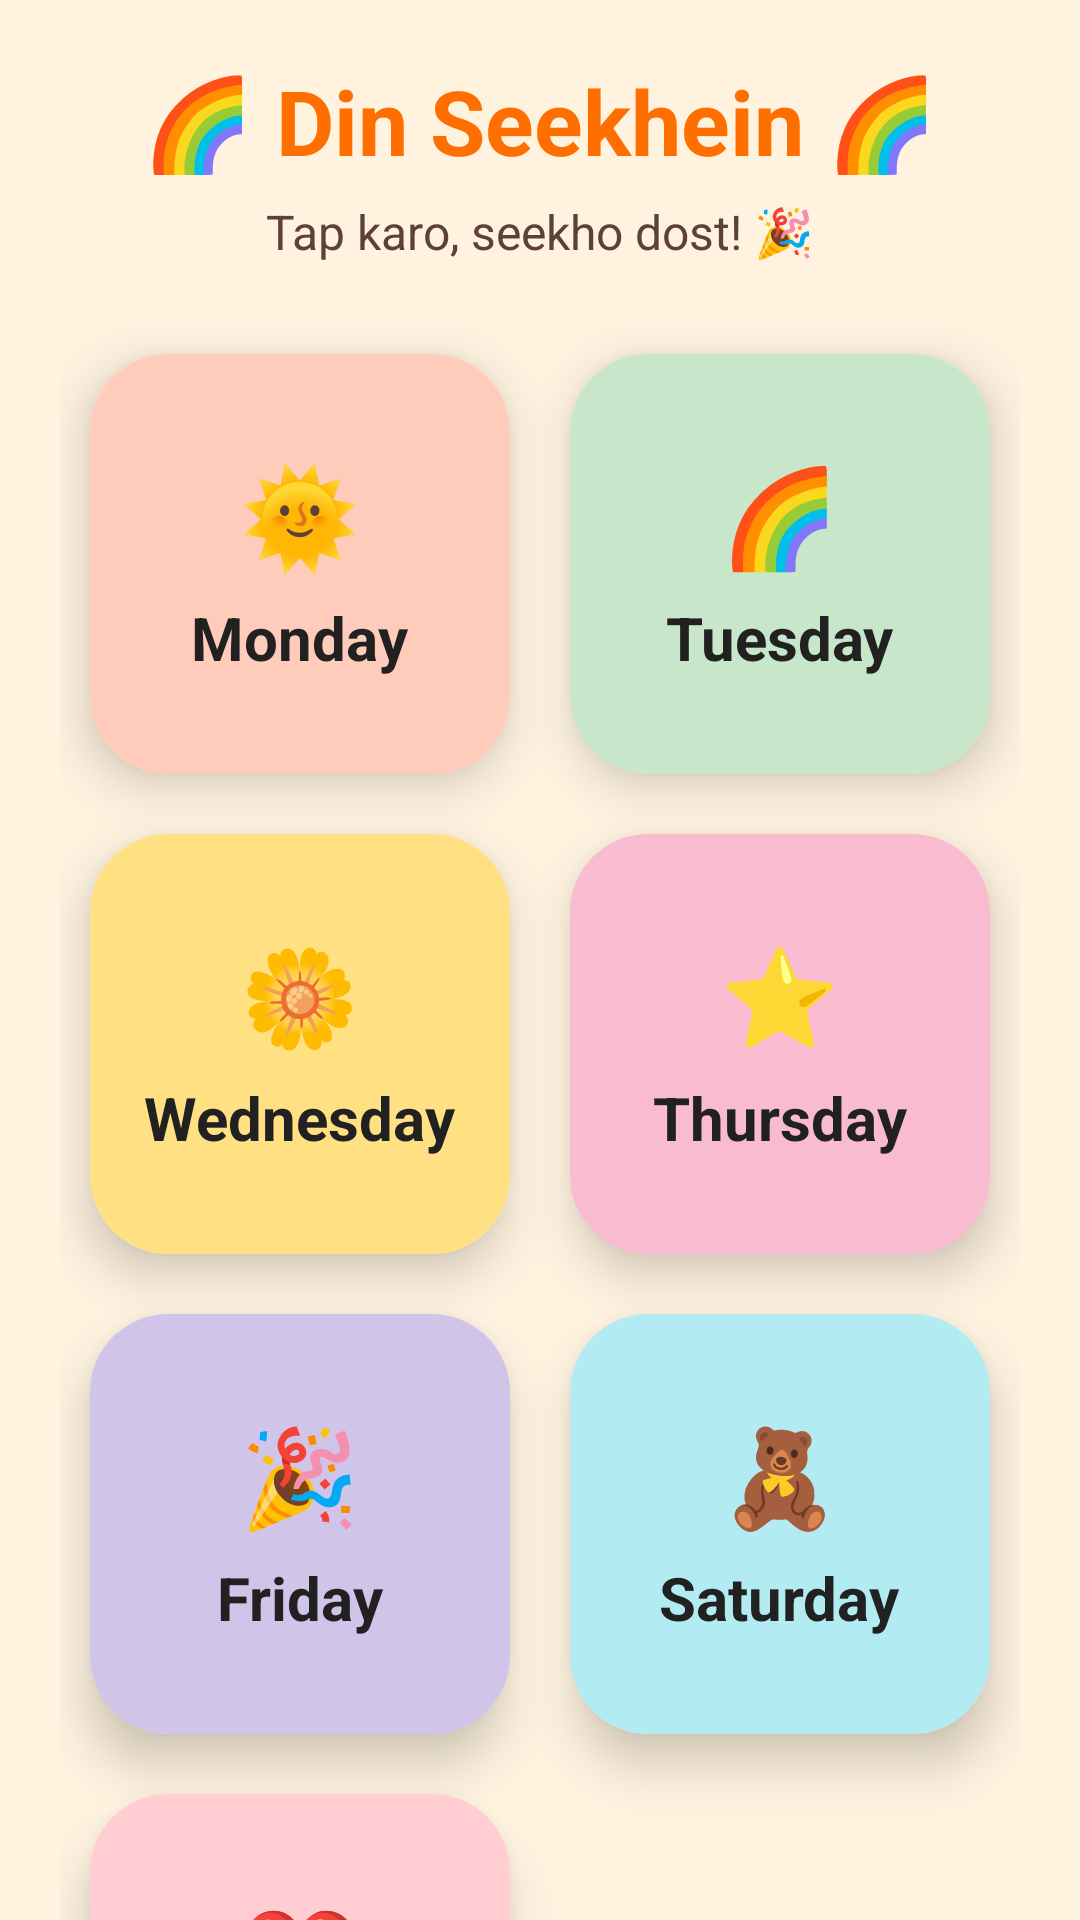

Android layout source for this screen:
<!-- AndroidManifest.xml: application theme Theme.Kiddoji -->
<!-- res/layout/days.xml -->
<?xml version="1.0" encoding="utf-8"?>
<ScrollView xmlns:android="http://schemas.android.com/apk/res/android"
    xmlns:app="http://schemas.android.com/apk/res-auto"
    android:layout_width="match_parent"
    android:layout_height="match_parent"
    android:background="#FFF3E0"
    android:scrollbars="none">

    <LinearLayout
        android:id="@+id/screenRoot"
        android:layout_width="match_parent"
        android:layout_height="wrap_content"
        android:orientation="vertical"
        android:padding="20dp">

        
        <LinearLayout
            android:layout_width="match_parent"
            android:layout_height="wrap_content"
            android:orientation="vertical"
            android:gravity="center"
            android:layout_marginBottom="20dp">

            <TextView
                android:layout_width="wrap_content"
                android:layout_height="wrap_content"
                android:text="🌈 Din Seekhein 🌈"
                android:textSize="30sp"
                android:textStyle="bold"
                android:textColor="#FF6F00"
                android:layout_marginBottom="6dp"/>

            <TextView
                android:layout_width="wrap_content"
                android:layout_height="wrap_content"
                android:text="Tap karo, seekho dost! 🎉"
                android:textSize="16sp"
                android:textColor="#5D4037"/>
        </LinearLayout>

        
        <GridLayout
            android:id="@+id/itemGrid"
            android:layout_width="match_parent"
            android:layout_height="wrap_content"
            android:columnCount="2">

            
            <androidx.cardview.widget.CardView
                android:layout_width="0dp"
                android:layout_height="140dp"
                android:layout_columnWeight="1"
                android:layout_margin="10dp"
                app:cardCornerRadius="26dp"
                app:cardElevation="10dp"
                android:foreground="?attr/selectableItemBackground">

                <LinearLayout
                    android:layout_width="match_parent"
                    android:layout_height="match_parent"
                    android:gravity="center"
                    android:orientation="vertical"
                    android:background="#FFCCBC">

                    <TextView
                        android:text="🌞"
                        android:textSize="32sp"
                        android:layout_marginBottom="6dp"
                        android:layout_width="wrap_content"
                        android:layout_height="wrap_content"/>

                    <TextView
                        android:text="Monday"
                        android:textSize="20sp"
                        android:textStyle="bold"
                        android:textColor="#212121"
                        android:layout_width="wrap_content"
                        android:layout_height="wrap_content"/>
                </LinearLayout>
            </androidx.cardview.widget.CardView>

            
            <androidx.cardview.widget.CardView
                android:layout_width="0dp"
                android:layout_height="140dp"
                android:layout_columnWeight="1"
                android:layout_margin="10dp"
                app:cardCornerRadius="26dp"
                app:cardElevation="10dp"
                android:foreground="?attr/selectableItemBackground">

                <LinearLayout
                    android:layout_width="match_parent"
                    android:layout_height="match_parent"
                    android:gravity="center"
                    android:orientation="vertical"
                    android:background="#C8E6C9">

                    <TextView
                        android:text="🌈"
                        android:textSize="32sp"
                        android:layout_marginBottom="6dp"
                        android:layout_width="wrap_content"
                        android:layout_height="wrap_content"/>

                    <TextView
                        android:text="Tuesday"
                        android:textSize="20sp"
                        android:textStyle="bold"
                        android:textColor="#212121"
                        android:layout_width="wrap_content"
                        android:layout_height="wrap_content"/>
                </LinearLayout>
            </androidx.cardview.widget.CardView>

            
            <androidx.cardview.widget.CardView
                android:layout_width="0dp"
                android:layout_height="140dp"
                android:layout_columnWeight="1"
                android:layout_margin="10dp"
                app:cardCornerRadius="26dp"
                app:cardElevation="10dp"
                android:foreground="?attr/selectableItemBackground">

                <LinearLayout
                    android:layout_width="match_parent"
                    android:layout_height="match_parent"
                    android:gravity="center"
                    android:orientation="vertical"
                    android:background="#FFE082">

                    <TextView
                        android:text="🌼"
                        android:textSize="32sp"
                        android:layout_marginBottom="6dp"
                        android:layout_width="wrap_content"
                        android:layout_height="wrap_content"/>

                    <TextView
                        android:text="Wednesday"
                        android:textSize="20sp"
                        android:textStyle="bold"
                        android:textColor="#212121"
                        android:layout_width="wrap_content"
                        android:layout_height="wrap_content"/>
                </LinearLayout>
            </androidx.cardview.widget.CardView>

            
            <androidx.cardview.widget.CardView
                android:layout_width="0dp"
                android:layout_height="140dp"
                android:layout_columnWeight="1"
                android:layout_margin="10dp"
                app:cardCornerRadius="26dp"
                app:cardElevation="10dp"
                android:foreground="?attr/selectableItemBackground">

                <LinearLayout
                    android:layout_width="match_parent"
                    android:layout_height="match_parent"
                    android:gravity="center"
                    android:orientation="vertical"
                    android:background="#F8BBD0">

                    <TextView
                        android:text="⭐"
                        android:textSize="32sp"
                        android:layout_marginBottom="6dp"
                        android:layout_width="wrap_content"
                        android:layout_height="wrap_content"/>

                    <TextView
                        android:text="Thursday"
                        android:textSize="20sp"
                        android:textStyle="bold"
                        android:textColor="#212121"
                        android:layout_width="wrap_content"
                        android:layout_height="wrap_content"/>
                </LinearLayout>
            </androidx.cardview.widget.CardView>

            
            <androidx.cardview.widget.CardView
                android:layout_width="0dp"
                android:layout_height="140dp"
                android:layout_columnWeight="1"
                android:layout_margin="10dp"
                app:cardCornerRadius="26dp"
                app:cardElevation="10dp"
                android:foreground="?attr/selectableItemBackground">

                <LinearLayout
                    android:layout_width="match_parent"
                    android:layout_height="match_parent"
                    android:gravity="center"
                    android:orientation="vertical"
                    android:background="#D1C4E9">

                    <TextView
                        android:text="🎉"
                        android:textSize="32sp"
                        android:layout_marginBottom="6dp"
                        android:layout_width="wrap_content"
                        android:layout_height="wrap_content"/>

                    <TextView
                        android:text="Friday"
                        android:textSize="20sp"
                        android:textStyle="bold"
                        android:textColor="#212121"
                        android:layout_width="wrap_content"
                        android:layout_height="wrap_content"/>
                </LinearLayout>
            </androidx.cardview.widget.CardView>

            
            <androidx.cardview.widget.CardView
                android:layout_width="0dp"
                android:layout_height="140dp"
                android:layout_columnWeight="1"
                android:layout_margin="10dp"
                app:cardCornerRadius="26dp"
                app:cardElevation="10dp"
                android:foreground="?attr/selectableItemBackground">

                <LinearLayout
                    android:layout_width="match_parent"
                    android:layout_height="match_parent"
                    android:gravity="center"
                    android:orientation="vertical"
                    android:background="#B2EBF2">

                    <TextView
                        android:text="🧸"
                        android:textSize="32sp"
                        android:layout_marginBottom="6dp"
                        android:layout_width="wrap_content"
                        android:layout_height="wrap_content"/>

                    <TextView
                        android:text="Saturday"
                        android:textSize="20sp"
                        android:textStyle="bold"
                        android:textColor="#212121"
                        android:layout_width="wrap_content"
                        android:layout_height="wrap_content"/>
                </LinearLayout>
            </androidx.cardview.widget.CardView>

            
            <androidx.cardview.widget.CardView
                android:layout_width="0dp"
                android:layout_height="140dp"
                android:layout_columnWeight="1"
                android:layout_margin="10dp"
                app:cardCornerRadius="26dp"
                app:cardElevation="10dp"
                android:foreground="?attr/selectableItemBackground">

                <LinearLayout
                    android:layout_width="match_parent"
                    android:layout_height="match_parent"
                    android:gravity="center"
                    android:orientation="vertical"
                    android:background="#FFCDD2">

                    <TextView
                        android:text="❤️"
                        android:textSize="32sp"
                        android:layout_marginBottom="6dp"
                        android:layout_width="wrap_content"
                        android:layout_height="wrap_content"/>

                    <TextView
                        android:text="Sunday"
                        android:textSize="20sp"
                        android:textStyle="bold"
                        android:textColor="#212121"
                        android:layout_width="wrap_content"
                        android:layout_height="wrap_content"/>
                </LinearLayout>
            </androidx.cardview.widget.CardView>

        </GridLayout>

    </LinearLayout>
</ScrollView>
<!-- resources referenced by this layout -->
<resources>
  <style name="Theme.Kiddoji" parent="Base.Theme.Kiddoji" />
  <style name="Base.Theme.Kiddoji" parent="Theme.Material3.DayNight.NoActionBar">
          
          
      </style>
</resources>
